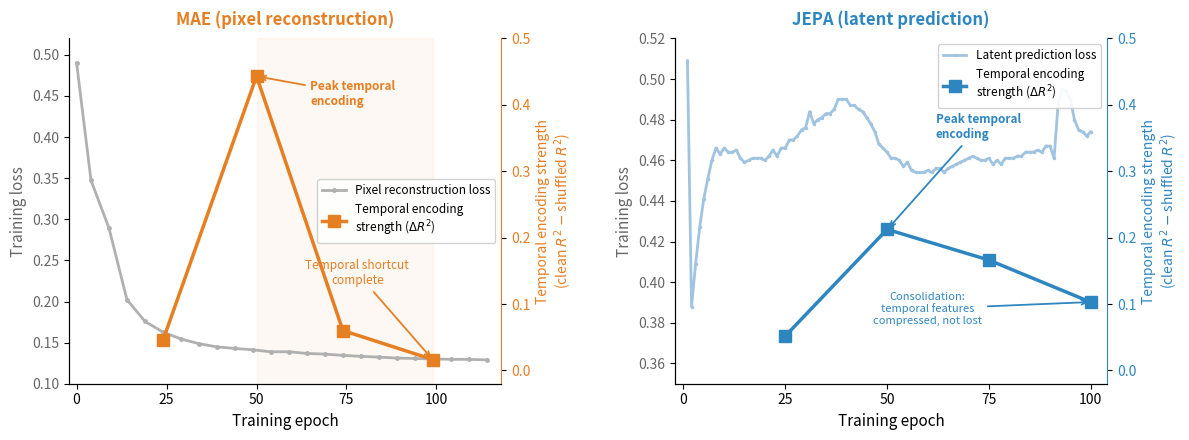

Here is the Python script that generated this plot: (Note: this script raises an exception after producing the figure.)
"""
Plot training loss vs temporal encoding strength for MAE and JEPA.
Two-panel figure showing both models' losses alongside temporal encoding.
The smoking gun: both losses evolve, but only MAE's temporal encoding collapses.

Usage:
    python scripts/neurips/plot_recon_vs_temporal.py
"""

import matplotlib.pyplot as plt
import matplotlib
import numpy as np

matplotlib.rcParams.update({
    "font.size": 10,
    "font.family": "sans-serif",
    "axes.spines.top": False,
    "axes.spines.right": False,
})

# --- MAE Data ---
# Reconstruction loss from training logs
mae_epochs_loss = [0, 4, 9, 14, 19, 24, 29, 34, 39, 44, 49, 54,
                   59, 64, 69, 74, 79, 84, 89, 94, 99, 104, 109, 114]
mae_recon_loss = [0.4900, 0.3474, 0.2892, 0.2022, 0.1758, 0.1628, 0.1544, 0.1487,
                  0.1448, 0.1429, 0.1413, 0.1388, 0.1389, 0.1368, 0.1360, 0.1345,
                  0.1333, 0.1324, 0.1312, 0.1307, 0.1301, 0.1297, 0.1296, 0.1290]

# Temporal encoding strength (clean R² - shuffled R²)
mae_epochs_temporal = [24, 50, 74, 99]
mae_temporal = [0.0454, 0.4431, 0.0601, 0.0164]

# --- JEPA Data ---
# Latent prediction loss (note: non-monotonic due to improving EMA teacher)
jepa_epochs_loss = list(range(1, 101))
jepa_latent_loss = [
    0.509, 0.388, 0.409, 0.427, 0.441, 0.451, 0.460, 0.466, 0.463, 0.466,
    0.464, 0.464, 0.465, 0.461, 0.459, 0.460, 0.461, 0.461, 0.461, 0.460,
    0.462, 0.465, 0.462, 0.466, 0.466, 0.470, 0.470, 0.472, 0.475, 0.476,
    0.484, 0.478, 0.480, 0.481, 0.483, 0.483, 0.485, 0.490, 0.490, 0.490,
    0.487, 0.487, 0.485, 0.484, 0.481, 0.478, 0.474, 0.468, 0.466, 0.464,
    0.461, 0.461, 0.460, 0.457, 0.459, 0.455, 0.454, 0.454, 0.454, 0.455,
    0.454, 0.456, 0.456, 0.454, 0.456, 0.457, 0.458, 0.459, 0.460, 0.461,
    0.462, 0.461, 0.460, 0.460, 0.461, 0.458, 0.460, 0.458, 0.461, 0.461,
    0.461, 0.462, 0.462, 0.464, 0.464, 0.464, 0.465, 0.464, 0.467, 0.467,
    0.461, 0.488, 0.495, 0.494, 0.490, 0.480, 0.475, 0.474, 0.472, 0.474,
]

# Temporal encoding strength
jepa_epochs_temporal = [25, 50, 75, 100]
jepa_temporal = [0.0517, 0.2124, 0.1662, 0.1028]

# --- Colors ---
COLOR_MAE = "#E67E22"       # orange
COLOR_JEPA = "#2E86C1"      # blue
COLOR_LOSS_MAE = "#B0B0B0"  # light gray for MAE loss
COLOR_LOSS_JEPA = "#A0C4E0" # light blue for JEPA loss

# --- Figure: two panels ---
fig, (ax_mae, ax_jepa) = plt.subplots(1, 2, figsize=(12, 4.5))

# ============ MAE Panel ============
ax1 = ax_mae
ax1.plot(mae_epochs_loss, mae_recon_loss, color=COLOR_LOSS_MAE, linewidth=2,
         marker="o", markersize=2.5, label="Pixel reconstruction loss", zorder=2)
ax1.set_xlabel("Training epoch", fontsize=11)
ax1.set_ylabel("Training loss", color="#666666", fontsize=11)
ax1.tick_params(axis="y", labelcolor="#666666")
ax1.set_ylim(0.10, 0.52)
ax1.axvspan(50, 99, alpha=0.05, color=COLOR_MAE, zorder=0)

ax1r = ax1.twinx()
ax1r.plot(mae_epochs_temporal, mae_temporal, color=COLOR_MAE, linewidth=2.5,
          marker="s", markersize=9, label="Temporal encoding\nstrength ($\\Delta R^2$)", zorder=3)
ax1r.set_ylabel("Temporal encoding strength\n(clean $R^2$ $-$ shuffled $R^2$)",
                color=COLOR_MAE, fontsize=10)
ax1r.tick_params(axis="y", labelcolor=COLOR_MAE)
ax1r.set_ylim(-0.02, 0.50)
ax1r.spines["right"].set_visible(True)
ax1r.spines["right"].set_color(COLOR_MAE)

ax1r.annotate("Peak temporal\nencoding",
              xy=(50, 0.443), xytext=(65, 0.40),
              fontsize=8.5, color=COLOR_MAE, fontweight="bold",
              arrowprops=dict(arrowstyle="->", color=COLOR_MAE, lw=1.3), ha="left")
ax1r.annotate("Temporal shortcut\ncomplete",
              xy=(99, 0.016), xytext=(78, 0.13),
              fontsize=8.5, color=COLOR_MAE,
              arrowprops=dict(arrowstyle="->", color=COLOR_MAE, lw=1.3), ha="center")

lines1, labels1 = ax1.get_legend_handles_labels()
lines2, labels2 = ax1r.get_legend_handles_labels()
ax1.legend(lines1 + lines2, labels1 + labels2, loc="center right", fontsize=8.5,
           framealpha=0.9, edgecolor="#CCCCCC")
ax1.set_xlim(-2, 118)
ax1.set_xticks([0, 25, 50, 75, 100])
ax1.set_title("MAE (pixel reconstruction)", fontsize=12, fontweight="bold", color=COLOR_MAE, pad=10)

# ============ JEPA Panel ============
ax2 = ax_jepa
ax2.plot(jepa_epochs_loss, jepa_latent_loss, color=COLOR_LOSS_JEPA, linewidth=2,
         marker="o", markersize=1.5, label="Latent prediction loss", zorder=2)
ax2.set_xlabel("Training epoch", fontsize=11)
ax2.set_ylabel("Training loss", color="#666666", fontsize=11)
ax2.tick_params(axis="y", labelcolor="#666666")
ax2.set_ylim(0.35, 0.52)

ax2r = ax2.twinx()
ax2r.plot(jepa_epochs_temporal, jepa_temporal, color=COLOR_JEPA, linewidth=2.5,
          marker="s", markersize=9, label="Temporal encoding\nstrength ($\\Delta R^2$)", zorder=3)
ax2r.set_ylabel("Temporal encoding strength\n(clean $R^2$ $-$ shuffled $R^2$)",
                color=COLOR_JEPA, fontsize=10)
ax2r.tick_params(axis="y", labelcolor=COLOR_JEPA)
ax2r.set_ylim(-0.02, 0.50)
ax2r.spines["right"].set_visible(True)
ax2r.spines["right"].set_color(COLOR_JEPA)

ax2r.annotate("Peak temporal\nencoding",
              xy=(50, 0.212), xytext=(62, 0.35),
              fontsize=8.5, color=COLOR_JEPA, fontweight="bold",
              arrowprops=dict(arrowstyle="->", color=COLOR_JEPA, lw=1.3), ha="left")
ax2r.annotate("Consolidation:\ntemporal features\ncompressed, not lost",
              xy=(100, 0.103), xytext=(60, 0.07),
              fontsize=8, color=COLOR_JEPA, style="italic",
              arrowprops=dict(arrowstyle="->", color=COLOR_JEPA, lw=1.3), ha="center")

lines3, labels3 = ax2.get_legend_handles_labels()
lines4, labels4 = ax2r.get_legend_handles_labels()
ax2.legend(lines3 + lines4, labels3 + labels4, loc="upper right", fontsize=8.5,
           framealpha=0.9, edgecolor="#CCCCCC")
ax2.set_xlim(-2, 104)
ax2.set_xticks([0, 25, 50, 75, 100])
ax2.set_title("JEPA (latent prediction)", fontsize=12, fontweight="bold", color=COLOR_JEPA, pad=10)

plt.tight_layout(w_pad=3)

# Save
outpath = "uhn_echo/nature_medicine/assets/neurips/recon_vs_temporal.png"
fig.savefig(outpath, dpi=300, bbox_inches="tight", facecolor="white")
print(f"Saved to {outpath}")

outpath_pdf = outpath.replace(".png", ".pdf")
fig.savefig(outpath_pdf, bbox_inches="tight", facecolor="white")
print(f"Saved to {outpath_pdf}")

plt.close()
